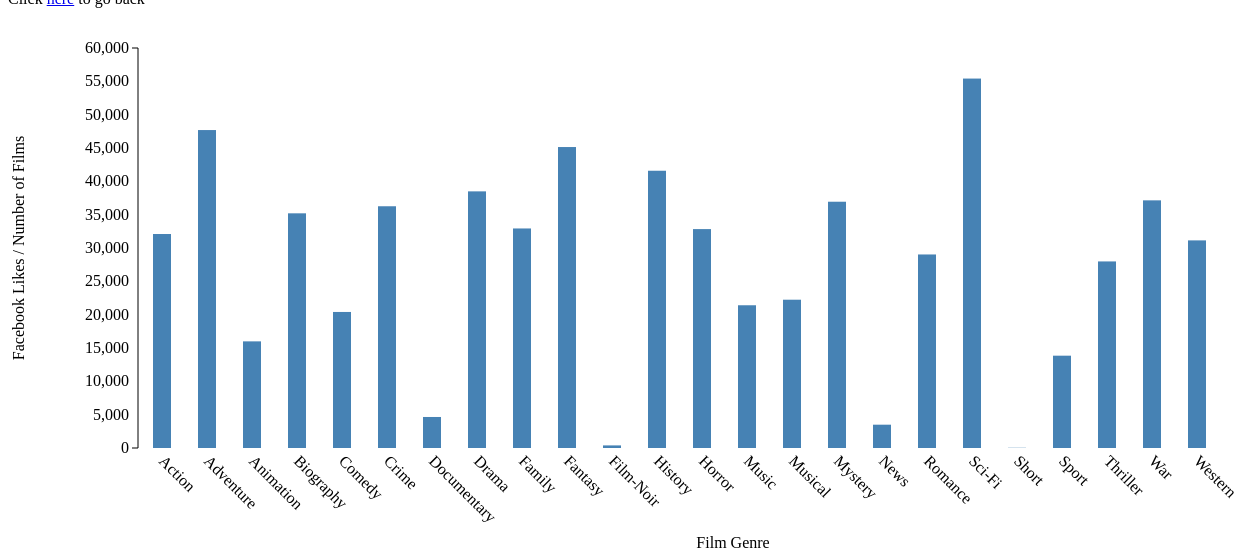
D3 v3 page, settled after 480 driven frames (8 s of simulated time); the page loaded 1 data file(s).



var margin = {top: 40, right: 80, bottom: 100, left: 130},
    width = 1400 - margin.left - margin.right,
    height = 540 - margin.top - margin.bottom;

var y = d3.scale.linear()
    .range([height, 0]);

var barHeight = 18;

var hierarchy = d3.layout.partition()
  .value(function(d) { return d.size; })
  .sort(function(a, b){
      return a.name.toUpperCase().localeCompare(b.name.toUpperCase());
  });

var color = d3.scale.ordinal()
    .range(["steelblue", "#ccc"]);

var duration = 750,
    delay = 25;

var partition = d3.layout.partition()
    .value(function(d) { return d.size; });

var yAxis = d3.svg.axis()
    .scale(y)
    .orient("left");

var svg = d3.select("body").append("svg")
    .attr("width", width + margin.left + margin.right)
    .attr("height", height + margin.top + margin.bottom)
  .append("g")
    .attr("transform", "translate(" + margin.left + "," + margin.top + ")");

svg.append("rect")
    .attr("class", "background")
    .attr("width", width)
    .attr("height", height)
    .on("click", up);

svg.append("g")
    .attr("class", "x axis")
    .attr("transform", "translate(0, " + height + ")")
    .append("line")
    .attr("x1", "100%");

svg.append("g")
    .attr("class", "y axis");

	// text label for the x axis
 svg.append("text")             
      .attr("transform",
            "translate(" + (width/2) + " ," + 
                           (height + margin.top + 60) + ")")
      .style("text-anchor", "middle")
      .text("Film Genre");



  // text label for the y axis
  svg.append("text")
      .attr("transform", "rotate(-90)")
      .attr("y", 0 - margin.left)
      .attr("x",0 - (height / 2))
      .attr("dy", "1em")
      .style("text-anchor", "middle")
      .text("Facebook Likes / Number of Films"); 

d3.json("readme2.json", function(error, root) {
  if (error) throw error;
	hierarchy.nodes(root);
  y.domain([0, root.value]).nice();
  down(root, 0);
});

function down(d, i) {
  if (!d.children || this.__transition__) return;
  var end = duration + d.children.length * delay;

  // Mark any currently-displayed bars as exiting.
  var exit = svg.selectAll(".enter")
      .attr("class", "exit");

  // Entering nodes immediately obscure the clicked-on bar, so hide it.
  exit.selectAll("rect").filter(function(p) { return p === d; })
      .style("fill-opacity", 1e-6);

  // Enter the new bars for the clicked-on data.
  // Per above, entering bars are immediately visible.
  var enter = bar(d)
      .attr("transform", stack(i))
      .style("opacity", 1);

  // Have the text fade-in, even though the bars are visible.
  // Color the bars as parents; they will fade to children if appropriate.
  enter.select("text").style("fill-opacity", 1e-6);
  enter.select("rect").style("fill", color(true));

  // Update the x-scale domain.
  y.domain([0, d3.max(d.children, function(d) { return d.value; })]).nice();

  // Update the x-axis.
  svg.selectAll(".y.axis").transition()
      .duration(duration)
      .call(yAxis);

  // Transition entering bars to their new position.
  var enterTransition = enter.transition()
      .duration(duration)
      .delay(function(d, i) { return i * delay; })
      .attr("transform", function(d, i) { return "translate(" + barHeight * i * 2.5 + "," + 0 + ")"; });

  // Transition entering text.
  enterTransition.select("text")
      .style("fill-opacity", 1);

  // Transition entering rects to the new y-scale.
  enterTransition.select("rect")
      .attr("y", function(d) { return y(d.value); })
      .attr("height", function(d) { return height - y(d.value); })
      .style("fill", function(d) { return color(!!d.children); });

  // Transition exiting bars to fade out.
  var exitTransition = exit.transition()
      .duration(duration)
      .style("opacity", 1e-6)
      .remove();

  // Transition exiting bars to the new y-scale.
  exitTransition.selectAll("rect")
      .attr("height", function(d) { return height - y(d.value); });

  // Rebind the current node to the background.
  svg.select(".background")
      .datum(d)
    .transition()
      .duration(end);

  d.index = i;
}

function up(d) {
  if (!d.parent || this.__transition__) return;
  var end = duration + d.children.length * delay;

  // Mark any currently-displayed bars as exiting.
  var exit = svg.selectAll(".enter")
      .attr("class", "exit");

  // Enter the new bars for the clicked-on data's parent.
  var enter = bar(d.parent)
      .attr("transform", function(d, i) { return "translate(" + barHeight * i * 2.5 + "," + 0 + ")"; })
      .style("opacity", 1e-6);

  // Color the bars as appropriate.
  // Exiting nodes will obscure the parent bar, so hide it.
  enter.select("rect")
      .style("fill", function(d) { return color(!!d.children); })
    .filter(function(p) { return p === d; })
      .style("fill-opacity", 1e-6);

  // Update the y-scale domain.
  y.domain([0, d3.max(d.parent.children, function(d) { return d.value; })]).nice();

  // Update the y-axis.
  svg.selectAll(".y.axis").transition()
      .duration(duration)
      .call(yAxis);

  // Transition entering bars to fade in over the full duration.
  var enterTransition = enter.transition()
      .duration(end)
      .style("opacity", 1);

  // Transition entering rects to the new y-scale.
  // When the entering parent rect is done, make it visible!
  enterTransition.select("rect")
      .attr("height", function(d) { return height - y(d.value); })
      .attr("y", function(d) { return y(d.value); })
      .each("end", function(p) { if (p === d) d3.select(this).style("fill-opacity", null); });

  // Transition exiting bars to the parent's position.
  var exitTransition = exit.selectAll("g").transition()
      .duration(duration)
      .delay(function(d, i) { return i * delay; })
      .attr("transform", stack(d.index));

  // Transition exiting text to fade out.
  exitTransition.select("text")
      .style("fill-opacity", 1e-6);

  // Transition exiting rects to the new scale and fade to parent color.
  exitTransition.select("rect")
      .attr("height", function(d) { return height - y(d.value); })
      .attr("y", function(d) { return y(d.value); })
      .style("fill", color(true));

  // Remove exiting nodes when the last child has finished transitioning.
  exit.transition()
      .duration(end)
      .remove();

  // Rebind the current parent to the background.
  svg.select(".background")
      .datum(d.parent)
    .transition()
      .duration(end);
	  
}

// Creates a set of bars for the given data node, at the specified index.
function bar(d) {
  var bar = svg.insert("g", ".x.axis")
      .attr("class", "enter")
      .attr("transform", "translate(15,0)")
    .selectAll("g")
      .data(d.children)
    .enter().append("g")
      .style("cursor", function(d) { return !d.children ? null : "pointer"; })
      .on("click", down);

  bar.append("text")
      .attr("x", barHeight / 2)
      .attr("y", height + 10)
      .attr("dy", ".35em")
      .style("text-anchor", "start")
      .text(function(d) { return d.name; })
      .attr("transform", "rotate(45 " + (barHeight / 2) + " " + (height + 10) + ")")

  bar.append("rect")
      .attr("width", barHeight)
      .attr("height", function(d) { return height - y(d.value); })
      .attr("y", function(d) { return y(d.value); });

  return bar;
}

// A stateful closure for stacking bars horizontally.
function stack(i) {
  var y0 = 0;
  return function(d) {
    var tx = "translate(" + barHeight * i * 1.5 + "," + y0 + ")";
    y0 += y(d.value);
    return tx;
  };
}



### data: readme2.json
{
 "name": "flare",
 "children": [
  {
   "name": "Action",
   "children": [
    "{... 2 keys}",
    "{... 2 keys}",
    "{... 2 keys}",
    "{... 2 keys}",
    "{... 2 keys}",
    "{... 2 keys}",
    "{... 2 keys}",
    "{... 2 keys}",
    "... 2 more items"
   ]
  },
  {
   "name": "Adventure",
   "children": [
    "{... 2 keys}",
    "{... 2 keys}",
    "{... 2 keys}",
    "{... 2 keys}",
    "{... 2 keys}",
    "{... 2 keys}",
    "{... 2 keys}",
    "{... 2 keys}",
    "... 2 more items"
   ]
  },
  {
   "name": "Animation",
   "children": [
    "{... 2 keys}",
    "{... 2 keys}",
    "{... 2 keys}",
    "{... 2 keys}",
    "{... 2 keys}",
    "{... 2 keys}",
    "{... 2 keys}",
    "{... 2 keys}",
    "... 2 more items"
   ]
  },
  {
   "name": "Biography",
   "children": [
    "{... 2 keys}",
    "{... 2 keys}",
    "{... 2 keys}",
    "{... 2 keys}",
    "{... 2 keys}",
    "{... 2 keys}",
    "{... 2 keys}",
    "{... 2 keys}",
    "... 2 more items"
   ]
  },
  {
   "name": "Comedy",
   "children": [
    "{... 2 keys}",
    "{... 2 keys}",
    "{... 2 keys}",
    "{... 2 keys}",
    "{... 2 keys}",
    "{... 2 keys}",
    "{... 2 keys}",
    "{... 2 keys}",
    "... 2 more items"
   ]
  },
  {
   "name": "Crime",
   "children": [
    "{... 2 keys}",
    "{... 2 keys}",
    "{... 2 keys}",
    "{... 2 keys}",
    "{... 2 keys}",
    "{... 2 keys}",
    "{... 2 keys}",
    "{... 2 keys}",
    "... 2 more items"
   ]
  },
  {
   "name": "Documentary",
   "children": [
    "{... 2 keys}",
    "{... 2 keys}",
    "{... 2 keys}",
    "{... 2 keys}",
    "{... 2 keys}",
    "{... 2 keys}",
    "{... 2 keys}",
    "{... 2 keys}",
    "... 2 more items"
   ]
  },
  {
   "name": "Drama",
   "children": [
    "{... 2 keys}",
    "{... 2 keys}",
    "{... 2 keys}",
    "{... 2 keys}",
    "{... 2 keys}",
    "{... 2 keys}",
    "{... 2 keys}",
    "{... 2 keys}",
    "... 2 more items"
   ]
  },
  "... 16 more items"
 ]
}